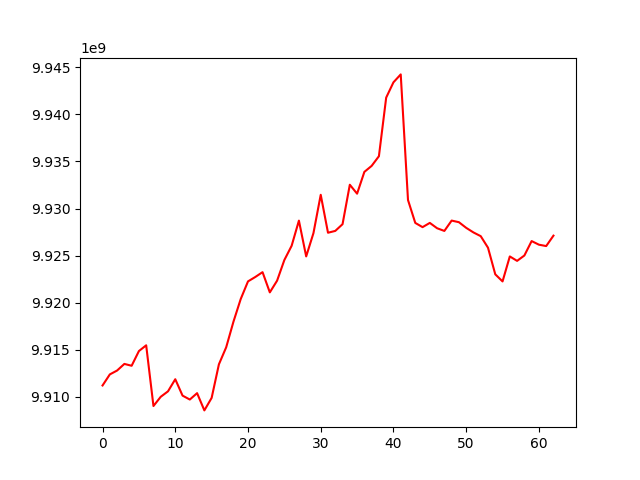

Data behind this chart, as committed beside it:
account_value, date, daily_return
9911180136, 2020-04-10, 
9912356237, 2020-04-13, 0.0001187
9912769481, 2020-04-14, 4.1689794227917076e-05
9913472481, 2020-04-15, 7.091866980646344e-05
9913276522, 2020-04-16, -1.976695103289572e-05
9914839949, 2020-04-17, 0.0001577
9915451913, 2020-04-20, 6.172203999610382e-05
9908993922, 2020-04-21, -0.0006513
9909976686, 2020-04-22, 9.917891167110504e-05
9910557576, 2020-04-23, 5.86167255645087e-05
9911844826, 2020-04-24, 0.0001299
9910101783, 2020-04-27, -0.0001759
9909683729, 2020-04-28, -4.218464881600159e-05
9910363081, 2020-04-29, 6.855432355035163e-05
9908529280, 2020-05-04, -0.000185
9909858651, 2020-05-05, 0.0001342
9913429983, 2020-05-06, 0.0003604
9915239979, 2020-05-07, 0.0001826
9917962983, 2020-05-08, 0.0002746
9920375887, 2020-05-11, 0.0002433
9922249583, 2020-05-12, 0.0001889
9922715610, 2020-05-13, 4.696793971570301e-05
9923231289, 2020-05-14, 5.1969542554708426e-05
9921081046, 2020-05-15, -0.0002167
9922325868, 2020-05-18, 0.0001255
9924523909, 2020-05-19, 0.0002215
9926036090, 2020-05-20, 0.0001524
9928712341, 2020-05-21, 0.0002696
9924905689, 2020-05-22, -0.0003834
9927383264, 2020-05-25, 0.0002496
9931459352, 2020-05-26, 0.0004106
9927423863, 2020-05-27, -0.0004063
9927618480, 2020-05-28, 1.9604001587403275e-05
9928332227, 2020-05-29, 7.189508470784034e-05
9932527518, 2020-06-01, 0.0004226
9931577499, 2020-06-02, -9.564722030752648e-05
9933894370, 2020-06-03, 0.0002333
9934533179, 2020-06-04, 6.430600526385888e-05
9935561006, 2020-06-05, 0.0001035
9941793688, 2020-06-08, 0.0006273
9943420040, 2020-06-09, 0.0001636
9944262641, 2020-06-10, 8.473961303168132e-05
9930903115, 2020-06-11, -0.001343
9928468639, 2020-06-12, -0.0002451
9928018555, 2020-06-15, -4.533271148776663e-05
9928469189, 2020-06-16, 4.5390085034124894e-05
9927901900, 2020-06-17, -5.713755600933457e-05
9927615236, 2020-06-18, -2.8874602687412043e-05
9928716401, 2020-06-19, 0.0001109
9928544819, 2020-06-22, -1.7281413558278835e-05
9927944620, 2020-06-23, -6.045180270408679e-05
9927455213, 2020-06-24, -4.929594896896372e-05
9927059102, 2020-06-25, -3.9900527559533217e-05
9925829693, 2020-06-26, -0.0001238
9923001423, 2020-06-29, -0.0002849
9922245975, 2020-06-30, -7.61310104264723e-05
9924903793, 2020-07-01, 0.0002679
9924431137, 2020-07-02, -4.762320196893821e-05
9925001310, 2020-07-03, 5.745147604518941e-05
9926536812, 2020-07-06, 0.0001547
... 3 more rows
